The GitHub repository Debargha08/micro-doppler-target-classifier contains a labelled image folder "data" with 2 categories: human, vehicle. Examples follow, each with its label.

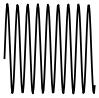
Label: human

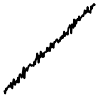
Label: vehicle

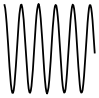
Label: human

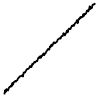
Label: vehicle

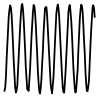
Label: human

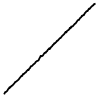
Label: vehicle
